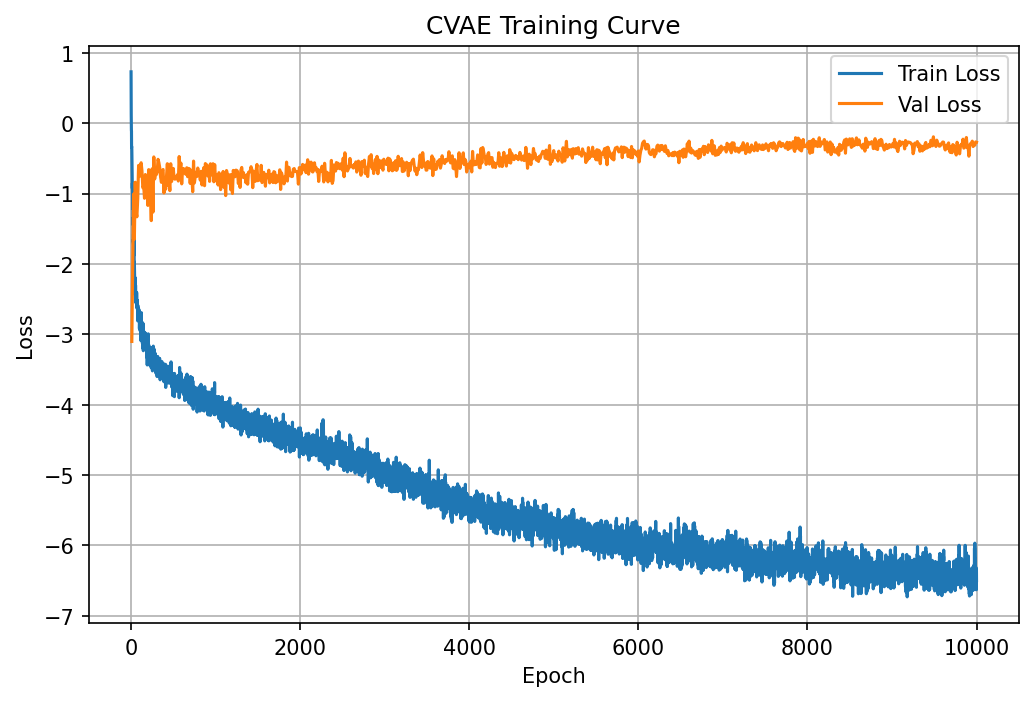

The file beside this chart, header and first rows:
epoch, train_loss, epoch_duration, val_loss
1, 0.7298, 0.2665, 
2, 0.1188, 0.05686, 
3, 0.1164, 0.05452, 
4, -0.07821, 0.05432, 
5, -0.108, 0.05406, 
6, -0.1097, 0.05393, 
7, -0.3427, 0.05407, 
8, -0.3351, 0.05462, 
9, -0.3322, 0.05414, 
10, -0.366, 0.05582, -3.102
11, -0.4534, 0.1418, 
12, -0.5631, 0.05512, 
13, -0.6243, 0.05489, 
14, -0.8132, 0.05505, 
15, -0.7844, 0.05437, 
16, -0.9263, 0.05543, 
17, -0.8515, 0.05511, 
18, -0.9422, 0.0548, 
19, -1.093, 0.05451, 
20, -1.213, 0.05464, -2.08
21, -1.151, 0.1279, 
22, -1.174, 0.05408, 
23, -1.141, 0.05532, 
24, -1.444, 0.05491, 
25, -1.387, 0.05565, 
26, -1.343, 0.05449, 
27, -1.692, 0.05505, 
28, -1.648, 0.05478, 
29, -1.722, 0.05466, 
30, -1.579, 0.05511, -1.008
31, -1.748, 0.1282, 
32, -1.885, 0.05471, 
33, -1.816, 0.05604, 
34, -1.635, 0.05407, 
35, -1.525, 0.05476, 
36, -1.716, 0.05526, 
37, -2.003, 0.05667, 
38, -1.98, 0.05457, 
39, -2.043, 0.05548, 
40, -1.973, 0.05603, -1.648
41, -2.034, 0.1253, 
42, -2.158, 0.05432, 
43, -2.087, 0.05458, 
44, -2.168, 0.0547, 
45, -2.247, 0.05465, 
46, -2.344, 0.05432, 
47, -2.437, 0.0542, 
48, -2.194, 0.05424, 
49, -2.382, 0.05437, 
50, -2.427, 0.05508, -0.8389
51, -2.228, 0.127, 
52, -2.392, 0.05451, 
53, -2.376, 0.05448, 
54, -2.303, 0.05507, 
55, -2.393, 0.05452, 
56, -2.387, 0.05482, 
57, -2.488, 0.05495, 
58, -2.438, 0.05494, 
59, -2.482, 0.05513, 
60, -2.44, 0.05466, -1.259
... 9,940 more rows
